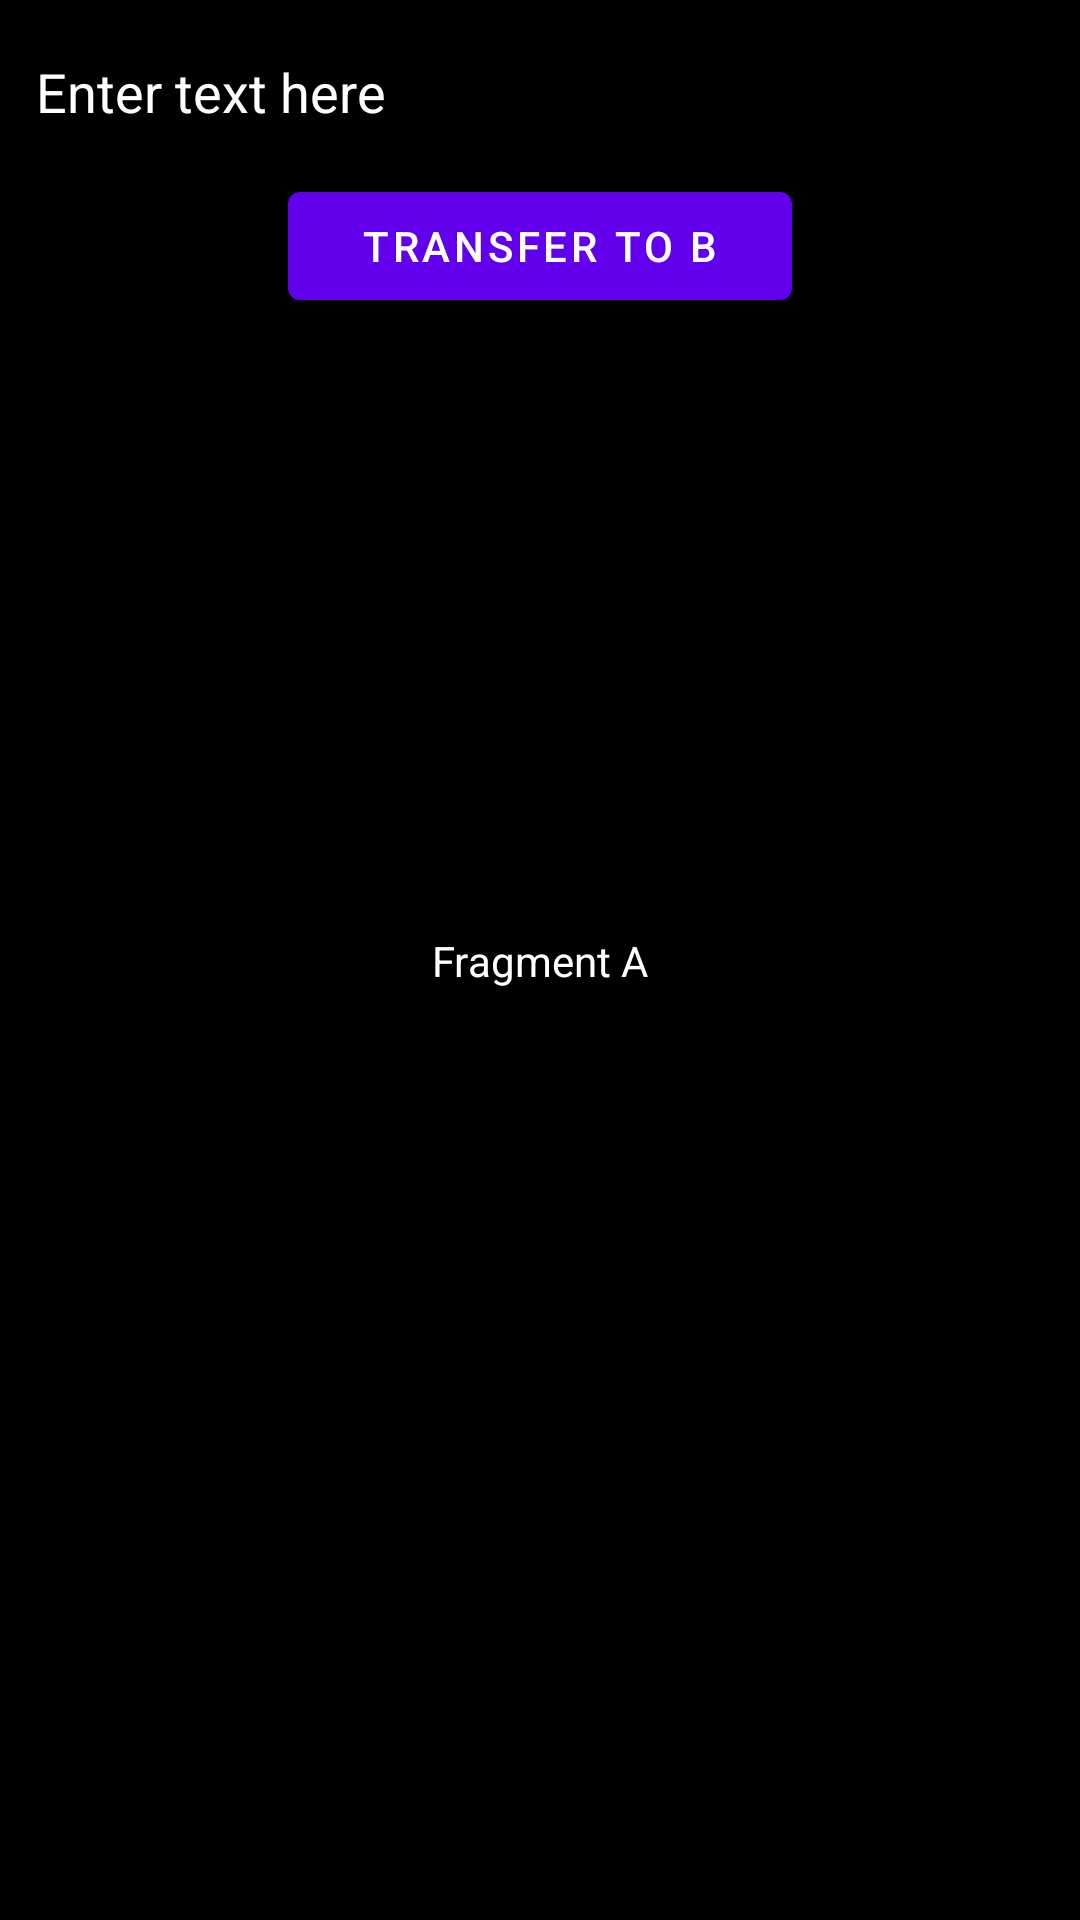

Layout XML and referenced resources for this Android screen:
<!-- AndroidManifest.xml: fallback theme Theme.MaterialComponents.DayNight.NoActionBar -->
<!-- res/layout/fragment_fragment1.xml -->
<android.support.constraint.ConstraintLayout xmlns:android="http://schemas.android.com/apk/res/android"
    xmlns:app="http://schemas.android.com/apk/res-auto"
    xmlns:tools="http://schemas.android.com/tools"
    android:layout_width="200dp"
    android:layout_height="match_parent"
    tools:context=".Fragment1"
    tools:layout_editor_absoluteX="0dp"
    tools:layout_editor_absoluteY="81dp"
    android:background="@android:color/background_dark">

    <EditText
        android:id="@+id/textView2"
        android:layout_width="0dp"
        android:layout_height="42dp"
        android:layout_marginLeft="8dp"
        android:layout_marginRight="8dp"
        android:layout_marginTop="8dp"
        android:inputType="phone"
        android:text="Enter text here"
        app:layout_constraintLeft_toLeftOf="parent"
        app:layout_constraintRight_toRightOf="parent"
        app:layout_constraintTop_toTopOf="parent"
        tools:text="Enter text here"
        android:textColor="#FFFF"/>

    <Button
        android:id="@+id/button1"
        android:layout_width="168dp"
        android:layout_height="wrap_content"
        android:layout_marginLeft="8dp"
        android:layout_marginRight="8dp"
        android:layout_marginTop="8dp"
        android:text="Transfer To B"
        app:layout_constraintLeft_toLeftOf="parent"
        app:layout_constraintRight_toRightOf="parent"
        app:layout_constraintTop_toBottomOf="@+id/textView2" />

    <TextView
        android:id="@+id/textView3"
        android:layout_width="wrap_content"
        android:layout_height="wrap_content"
        android:text="Fragment A"
        app:layout_constraintBottom_toBottomOf="parent"
        app:layout_constraintLeft_toLeftOf="parent"
        app:layout_constraintRight_toRightOf="parent"
        app:layout_constraintTop_toTopOf="parent"
        android:textColor="#FFFF"/>
</android.support.constraint.ConstraintLayout>
<!-- resources referenced by this layout -->
<resources>

</resources>
